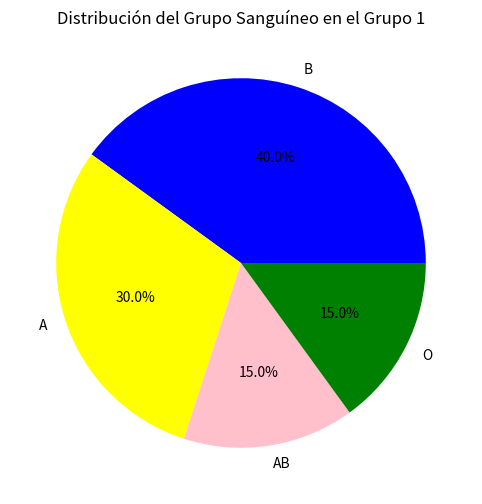
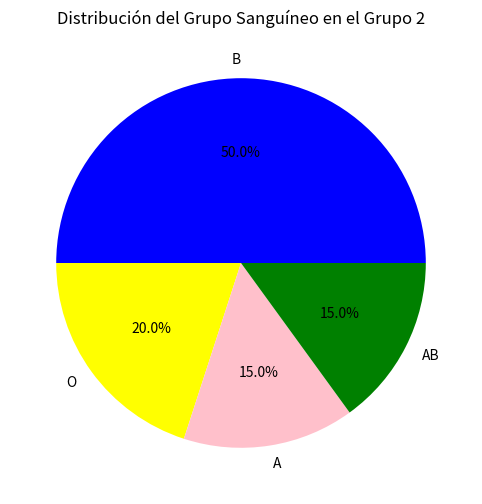
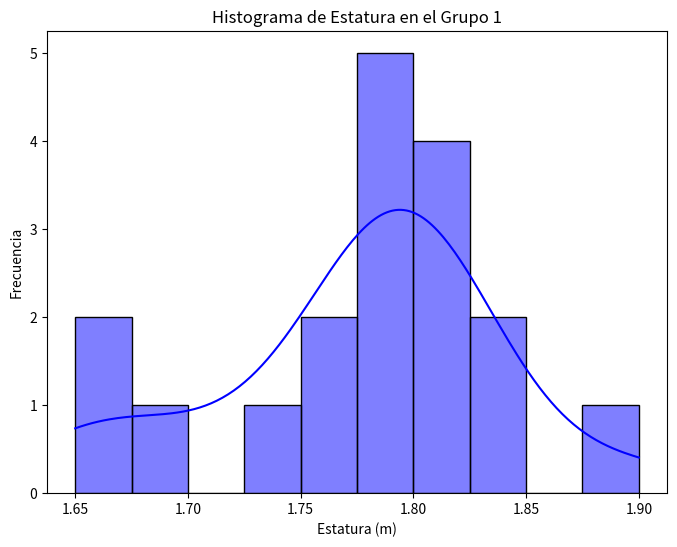
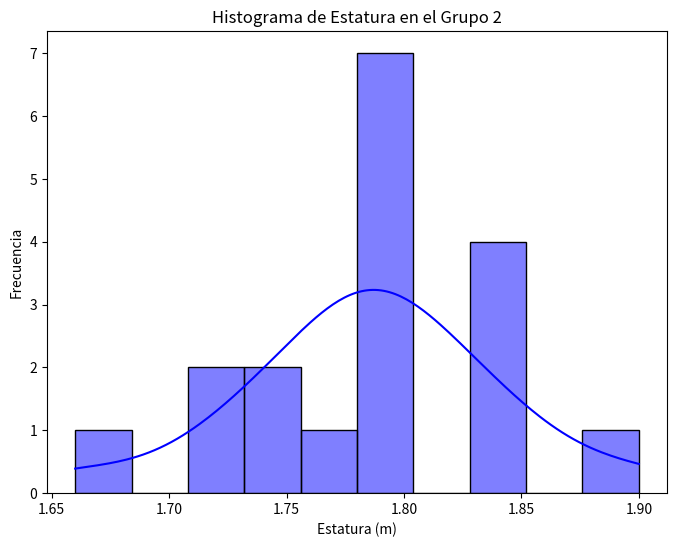

Generate these figures, in order, with matplotlib:
# Cada grupo de estudiantes trabajará con dos grupos de datos (Gr1, Gr2) de 20 personas para un análisis de
# los datos se comparten a continuación

#Exportaremos la biblioteca pandas para la creación de las tablas de cada grupo de datos
#Exportaremos la biblioteca de numpy para poder trabajar con los datos numericos, así podremos realizar
#operaciones matemáticas y podremos ocuparnos de los valores nulos de las tablas, que vamos a ir reemplazando 
#con np.nan para representarlos como datos no númericos o indeifinidos
import pandas as pd
import numpy as np
#Exportaremos la biblioteca matplotlip.pyplot para poder crear los gráficos y le daremos el "alias" de
# plt por medio del as. Esto para que el código no quede tan cargado
import matplotlib.pyplot as plt
#Exportaremos la biblioteca seaborn, esta nos va a ayudar a realizar visualizaciones estadísticas (debido a que nos
#piden histogramas y diagramas de sectores)
import seaborn as sns

# Definir los datos de la tabla para el Grupo 1
data_grupo_1 = {
    "Sexo": ["Mujer", "Hombre", "Mujer", "Mujer", "Mujer", 
             "Hombre", "Mujer", "Hombre", "Hombre", "Mujer", 
             "Mujer", "Hombre", "Hombre", "Mujer", "Mujer", 
             "Hombre", "Mujer", "Mujer", "Mujer", "Mujer"],
    "Edad": [25, 30, 28, 20, 23, 
             22, 22, 22, 21, 21, 
             22, 20, 22, 29, 29, 
             21, 30, 21, 22, 23],
    "Estatura": [1.82, 1.83, 1.78, 1.79, 1.80, 
                 1.90, 1.79, 1.83, np.nan, 1.65, 
                 1.73, 1.79, 1.80, 1.77, 1.69, 
                 1.75, 1.66, np.nan, 1.79, 1.80],
    "Grupo Sanguíneo": ["A", "B", "A", "AB", "O",
                        "A", "B", "A", "B", "AB",
                        "A", "B", "O", "O", "A",
                        "B", "AB", "B", "B", "B"]
}
# Crear DataFrame
grupo_1 = pd.DataFrame(data_grupo_1)
print(grupo_1)

#Agregaremos una línea en blanco entre las dos tablas para que sea más fácil leerlas
print("\n")  

# Definir los datos de la tabla para el Grupo 2
data_grupo_2 = {
    "Sexo": ["Mujer", "Hombre", "Hombre", "Mujer", "Hombre", 
             "Hombre", "Mujer", "Hombre", "Hombre", "Mujer", 
             "Mujer", "Hombre", "Hombre", "Mujer", "Mujer", 
             "Hombre", "Mujer", "Hombre", "Mujer", "Hombre"],
    "Edad": [25, 30, 38, 26, 23, 
             22, 32, 26, 25, 28, 
             22, 30, 22, 39, 29, 
             25, 30, 23, 32, 33],
    "Estatura": [1.72, 1.73, 1.78, 1.79, 1.83, 
                 1.90, 1.79, 1.83, np.nan, 1.75, 
                 1.79, 1.79, 1.85, 1.77, 1.79, 
                 1.75, 1.66, np.nan, 1.79, 1.83],
    "Grupo Sanguíneo": ["B", "B", "A", "AB", "O",
                        "AB", "B", "B", "B", "AB",
                        "A", "B", "O", "O", "B",
                        "B", "A", "O", "B", "B"]
}
# Crear DataFrame
grupo_2 = pd.DataFrame(data_grupo_2)
print(grupo_2)



# --- Ahora procederemos con el punto 1, haremos un diagrama de sectores de la variable del grupo sanguineo, uno por cada 
#uno de los grupos

# Diagrama de Sectores para Grupo 1
#Se usará .figure para crear la nueva ventana para el gráfico nuevo y figsize se usará para darle el tamaño en pulgadas
# a esta ventana, 8 es el ancho y 6 la altura. Optar por usar figsize puede servir para gráficos más complejos, en este
#caso no era del todo necesario, pero se colocó para ver como funcionaba
plt.figure(figsize=(8, 6))
#Con el .value.counts() contaremos la cantidad de veces que aparece cada grupo sanguineo en la tabla/dataframe 
#plot.pie para elegir el tipo de gráfico, el cual será la torta
#Con el autopct="%1.1f%%" se controlará cómo se muestran los % en el gráfico. El 1.1f nos ayudará a que solo se 
# muestre un decimal, el %% sirve para que los valores se muestren con un %
grupo_1["Grupo Sanguíneo"].value_counts().plot.pie(autopct='%1.1f%%', colors=["blue", "yellow", "pink", "green"])
plt.title("Distribución del Grupo Sanguíneo en el Grupo 1")
plt.ylabel("")  
plt.show()

# Diagrama de Sectores para Grupo 2
plt.figure(figsize=(8, 6))
grupo_2["Grupo Sanguíneo"].value_counts().plot.pie(autopct='%1.1f%%', colors=["blue", "yellow", "pink", "green"])
plt.title("Distribución del Grupo Sanguíneo en el Grupo 2")
plt.ylabel("")  # Quitar la etiqueta del eje y
plt.show()

# --- Ahora procederemos con el punto 2, representando el histogramade la estatura para cada uno de los grupos
#Acá crearemos los histogramas por medio de seaborn, usaremos matplotlib.pyplot para crear la ventana para poder
# generar el gráfico, y seaborn para ya generar el histograma como tal

# Histograma para Grupo 1
plt.figure(figsize=(8, 6))
#Con histplot se crea el histograma, para cada grupo se traerá la variable estatura, con bins se definirá el número de 
# intervalos en los que definiremos el gráfico, las barras serán azules y con kde agregaremos una Estimación de 
# Densidad de Kernel para superponer una curva que representa la densidad de la probabilidad de los datos mostrando
# las áreas donde los valores son más densamente agrupados; así nos ayudamos paraa visualizar mejor la forma general 
# de la distribución de los datos
sns.histplot(grupo_1["Estatura"], bins=10, color='blue', kde=True)
plt.title("Histograma de Estatura en el Grupo 1")
plt.xlabel("Estatura (m)")
plt.ylabel("Frecuencia")
plt.show()

# Histograma para Grupo 2
plt.figure(figsize=(8, 6))
sns.histplot(grupo_2["Estatura"], bins=10, color='blue', kde=True)
plt.title("Histograma de Estatura en el Grupo 2")
plt.xlabel("Estatura (m)")
plt.ylabel("Frecuencia")
plt.show()


# --- Ahora procederemos con el punto 3, encontrar los datos atipicos en la edad de ambos grupos, para ello debemos tener en 
#cuenta que:
#Un dato atípico es un valor que se encuentra significativamente alejado de los demás en un conjunto de datos.
#Para lo cual utilizaremos el método IQR que es el método del rango intercuartílico, en el cual tendremos en cuenta 
#la diferencia entre el Q1 (25% de los datos están por debajo de este valor) y Q3 (75% de los datos están por debajo 
# de este valor)

# Datos atípicos en el Grupo 1 (grupo_1)
#Primero definiremos las variables de los datos atípicos/outliers, las variables contendrán, de cada grupo, 

#La técnica de detección de valores atípicos que se está utilizando aquí se basa en el rango intercuartílico (IQR).
#  Un valor se considera atípico si se encuentra por debajo de Q1 - 1.5 * IQR o por encima de Q3 + 1.5 * IQR donde Q1
# es el primer cuartil y Q3 es es el tercer cuartil. El IQR se calcula como IQR=Q3-Q1

#Se procede con la creación de un nuevo DataFrame llamado grupo_1_outliers para cada grupo
#Con esto encontramos el Q1: grupo_1["Edad"].quantile(0.25)
grupo_1_outliers = grupo_1[(grupo_1["Edad"] < (grupo_1["Edad"].quantile(0.25) - 1.5 * 
     (grupo_1["Edad"].quantile(0.75) - grupo_1["Edad"].quantile(0.25)))) | 
#Con esto encontramos el Q3: grupo_1["Edad"].quantile(0.75)
    (grupo_1["Edad"] > (grupo_1["Edad"].quantile(0.75) + 1.5 * 
#Con esto encontramos el IQR: (grupo_1["Edad"].quantile(0.75) - grupo_1["Edad"].quantile(0.25))
     (grupo_1["Edad"].quantile(0.75) - grupo_1["Edad"].quantile(0.25))))
]
#La condición principal que se está utilizando para identificar los valores atípicos está dividida en dos partes, 
# conectadas por el operador lógico |, que significa "o". Esto indica que se seleccionarán los registros que cumplan 
# cualquiera de las dos condiciones

# Datos atípicos en el Grupo 2 (grupo_2)
grupo_2_outliers = grupo_2[(grupo_2["Edad"] < (grupo_2["Edad"].quantile(0.25) - 1.5 * 
     (grupo_2["Edad"].quantile(0.75) - grupo_2["Edad"].quantile(0.25)))) | 
    (grupo_2["Edad"] > (grupo_2["Edad"].quantile(0.75) + 1.5 * 
     (grupo_2["Edad"].quantile(0.75) - grupo_2["Edad"].quantile(0.25))))
]


#Y así es como estableceremos el límite inferior y el límite superior para la búsqueda de los valores atípicos
# Q1 - 1.5 * IQR o por encima de Q3 + 1.5 * IQR

# Mostrar resultados
#Si estos muestran el mensaje Empty DataFrame significa que no hay datos atípicos (o sea no hay filas para las columnas), 
# si bien la respuesta mostrará el esquema definido (columnas) del DataFrame que es Columns: [Sexo, Edad, Estatura, 
# Grupo Sanguíneo], no hay individuos que cumplan con las condiciones que definimos para identificar datos atípicos en la edad
print("\n")
print("Datos atípicos en el Grupo 1:")
print(grupo_1_outliers)

print("\n")
print("Datos atípicos en el Grupo 2:")
print(grupo_2_outliers)

#LA RESPUESTA PARA EL PUNTO 3 ES: NO, NO HAY DATOS ATÍPICOS EN LA VARIABLE DE EDAD DE AMBOS GRUPOS



# --- Ahora procederemos con el punto 4, para el cual hallaremos el valor máximo del 40% de las estaturas más pequeñas del 
# grupo A y el valor mínimo del 30% de las estaturas mayores del grupo B
#  


# Valor máximo del 40% de las estaturas más pequeñas en el Grupo 1
#Acá ordenaremos las estaturas con .sort_values de manera ascendente
grupo_a_1_sorted = grupo_1["Estatura"].sort_values()

#Con .iloc accederemos a una fila específica usando su índice
#Con int haremos que el resultado sea un entero
#Con len obtendremos la longitud del objeto usado como argumento, es decir de la estatura del grupo 1
#Como piden hacer el ejercicio sobre el 40%, se procede a multiplicar por 0.4
# -1 porque el índice inicia en 0
valor_maximo_40 = grupo_a_1_sorted.iloc[int(len(grupo_a_1_sorted) * 0.4) - 1]  

# Valor mínimo del 30% de las estaturas mayores en el Grupo 2
#Acá ordenaremos las estaturas con .sort_values de manera descendente con ayuda del ascending=False y haremos el resto igual 
grupo_b_2_sorted = grupo_2["Estatura"].sort_values(ascending=False)
valor_minimo_30 = grupo_b_2_sorted.iloc[int(len(grupo_b_2_sorted) * 0.3) - 1]  

print("\n")
print("Valor máximo del 40% de las estaturas más pequeñas en el Grupo 1:", valor_maximo_40)
print("\n")
print("Valor mínimo del 30% de las estaturas mayores en el Grupo 2:", valor_minimo_30)

#LA RESPUESTA PARA EL VALOR MÁXIMO DEL 40% DE LAS ESTATURAS MÁS PEQUEÑAS DEL GRUPO A ES 1.79, Y LA RESPUESTA PARA EL VALOR
#MÍNIMO DEL 30% DE LAS ESTATURAS MAYORES DEL GRUPO B ES 1.79

# --- Ahora procederemos con el punto 5, donde buscaremos si las variables de edad y estatura son más homogéneas en el grupo
#A o en el B

# Cálculo de la desviación estándar para Edad y Estatura en ambos grupos por medio de .std
# La desviación estándar mide cuánto varían los datos respecto a su media. Si los datos están muy dispersos, la desviación 
# estándar será alta, y si están muy agrupados cerca de la media, la desviación será baja.
homogeneidad_edad = {
    "Grupo 1": grupo_1["Edad"].std().round(2),
    "Grupo 2": grupo_2["Edad"].std().round(2)
}

homogeneidad_estatura = {
    "Grupo 1": grupo_1["Estatura"].std().round(2),
    "Grupo 2": grupo_2["Estatura"].std().round(2)
}
print("\n")
print("Desviación estándar de Edad:")
print(homogeneidad_edad)

print("\n")
print("Desviación estándar de Estatura:")
print(homogeneidad_estatura)

#LA RESPUESTA A EN QUE GRUPO LA VARIABLE DE EDAD ES MÁS HOMOGENEA ES EN EL GRUPO A CON UNA DESVIACIÓN ESTÁNDAR DE APENAS 3.48
#EN COMPARACIÓN CON LA DESVIACIÓN DE 5.05 DEL GRUPO B
#LA RESPUESTA A EN QUE GRUPO LA VARIABLE DE ESTATURA ES MÁS HOMOGENEA ES EN EL GRUPO B CON UNA DESVIACIÓN ESTÁNDAR DE APENAS 0.05
#EN COMPARACIÓN CON LA DESVIACIÓN DE 0.06 DEL GRUPO A


# --- Ahora procederemos con el punto 6, donde nos piden saber en qué grupo presentan los individuos la altura media mayor y 
# la altura mediana menor

# Altura media
#Para hallar la media se usará .mean para cada grupo
media_altura = {
    "Grupo 1": grupo_1["Estatura"].mean().round(2),
    "Grupo 2": grupo_2["Estatura"].mean().round(2)
}

# Altura mediana
#Para hallar la mediana se usará .median para cada grupo
mediana_altura = {
    "Grupo 1": grupo_1["Estatura"].median().round(2),
    "Grupo 2": grupo_2["Estatura"].median().round(2)
}

print("\n")
print("Altura media:")
print(media_altura)

print("\n")
print("Altura mediana:")
print(mediana_altura)

#LA RESPUESTA A QUÉ GRUPO DE INDIVIDUOS REPRESENTA UNA ALTURA MEDIA MAYOR ES EL GRUPO B CON 1.79 POR ENCIMA DE LA MEDIA DEL
#GRUPO A CON 1.78. RESPECTO DE LA ALTURA MEDIANA MENOR SE PRESENTA UN EMPATO PUES AMBOS GRUPOS TIENEN ALTURA MEDIANA DE 1.79



# --- Ahora procederemos con el punto 7, donde nos piden estudiar la asimetría y la curtosis de la estatura del grupo A, para lo
#cual es importante tener en cuenta:

#La asimetría mide qué tan "desbalanceada" o "sesgada" está una distribución con respecto a su media. Nos dice si los datos están 
# distribuidos simétricamente o si hay una inclinación hacia un lado.
#La curtosis mide la "altura" y "ancho" de las colas de la distribución. En otras palabras, indica si los datos tienen una mayor 
# o menor concentración de valores en los extremos (colas) en comparación con una distribución normal

# Asimetría y Curtosis de la Estatura del Grupo 1
#Para hallar la asimetría podemos usar .skew y para hallar la curtosis podemos usar .kurtosis
asimetria_a = grupo_1["Estatura"].skew().round(2)
curtosis_a = grupo_1["Estatura"].kurtosis().round(2)

print("\n")
print("Asimetría y Curtosis del Grupo 1:")
print("Asimetría:", asimetria_a)
print("Curtosis:", curtosis_a)



# --- Ahora procederemos con el punto 8






